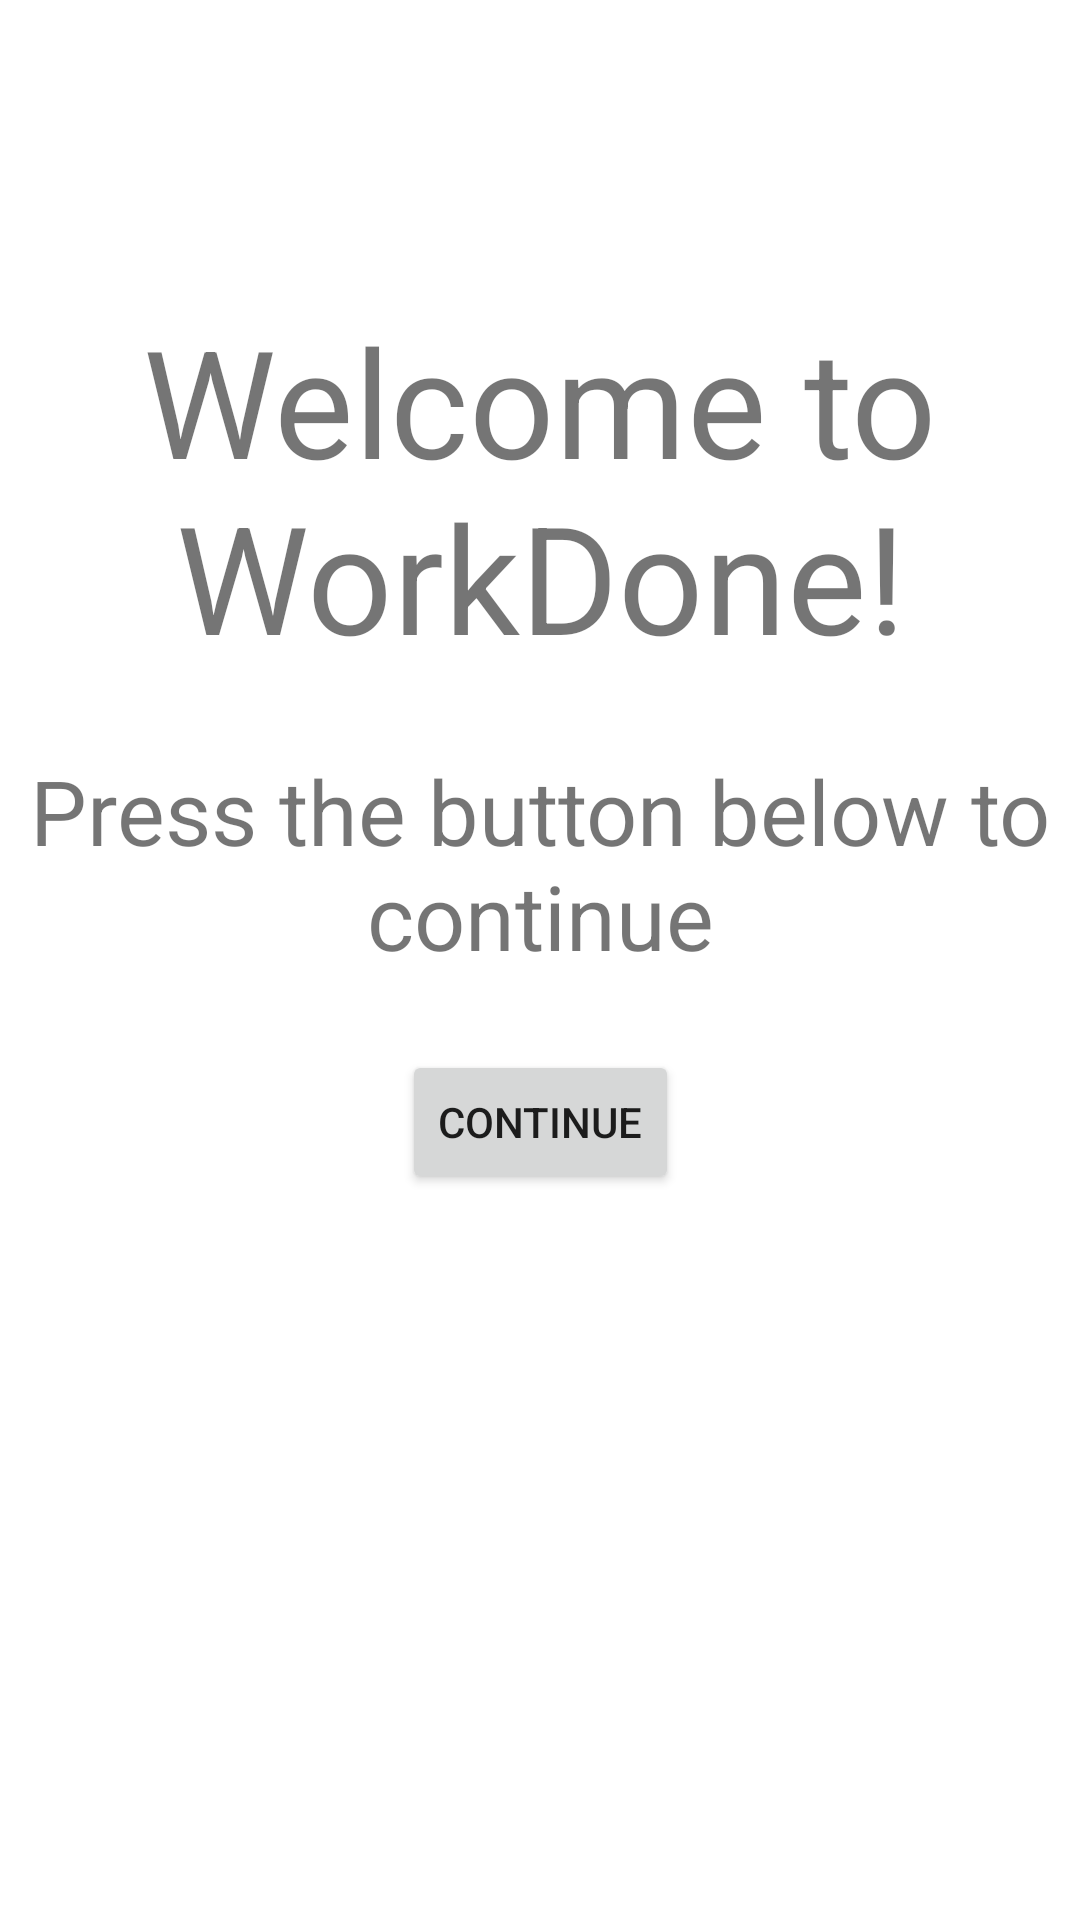

Android layout source for this screen:
<!-- AndroidManifest.xml: application theme Theme.WorkDone -->
<!-- res/layout/activity_main.xml -->
<?xml version="1.0" encoding="utf-8"?>
<androidx.constraintlayout.widget.ConstraintLayout xmlns:android="http://schemas.android.com/apk/res/android"
    xmlns:app="http://schemas.android.com/apk/res-auto"
    xmlns:tools="http://schemas.android.com/tools"
    android:layout_width="match_parent"
    android:layout_height="match_parent"
    tools:context=".MainActivity">

    <TextView
        android:layout_width="wrap_content"
        android:layout_height="wrap_content"
        android:text="@string/welcome_to_workdone"
        app:layout_constraintLeft_toLeftOf="parent"
        app:layout_constraintRight_toRightOf="parent"
        app:layout_constraintTop_toTopOf="parent"
        android:layout_marginTop="100dp"
        android:textSize="50sp"
        android:textAlignment="center"
        android:gravity="center_horizontal" />

    <TextView
        android:layout_width="wrap_content"
        android:layout_height="wrap_content"
        android:text="@string/welcome_text"
        app:layout_constraintLeft_toLeftOf="parent"
        app:layout_constraintRight_toRightOf="parent"
        app:layout_constraintTop_toTopOf="parent"
        android:layout_marginTop="250dp"
        android:textSize="30sp"
        android:textAlignment="center"
        android:gravity="center_horizontal" />

    <Button
        android:id="@+id/continueButton"
        android:layout_width="wrap_content"
        android:layout_height="wrap_content"
        app:layout_constraintTop_toTopOf="parent"
        app:layout_constraintStart_toStartOf="parent"
        app:layout_constraintEnd_toEndOf="parent"
        android:layout_marginTop="350dp"
        android:text="@string/continue_text"/>

</androidx.constraintlayout.widget.ConstraintLayout>
<!-- resources referenced by this layout -->
<resources>
  <string name="continue_text">Continue</string>
  <string name="welcome_text">Press the button below to continue</string>
  <string name="welcome_to_workdone">Welcome to WorkDone!</string>
  <style name="Theme.WorkDone" parent="Theme.MaterialComponents.DayNight.DarkActionBar">
          
          <item name="colorPrimary">@color/purple_500</item>
          <item name="colorPrimaryVariant">@color/purple_700</item>
          <item name="colorOnPrimary">@color/white</item>
          
          <item name="colorSecondary">@color/teal_200</item>
          <item name="colorSecondaryVariant">@color/teal_700</item>
          <item name="colorOnSecondary">@color/black</item>
          
          <item name="android:statusBarColor" tools:targetApi="l">?attr/colorPrimaryVariant</item>
          
      </style>
  <!-- not gathered from this repository: default colours our renderer supplied (Android Studio template values) -->
  <color name="purple_500">#FF6200EE</color>
  <color name="purple_700">#FF3700B3</color>
  <color name="teal_200">#FF03DAC5</color>
  <color name="teal_700">#FF018786</color>
  <color name="black">#FF000000</color>
  <color name="white">#FFFFFFFF</color>
</resources>
